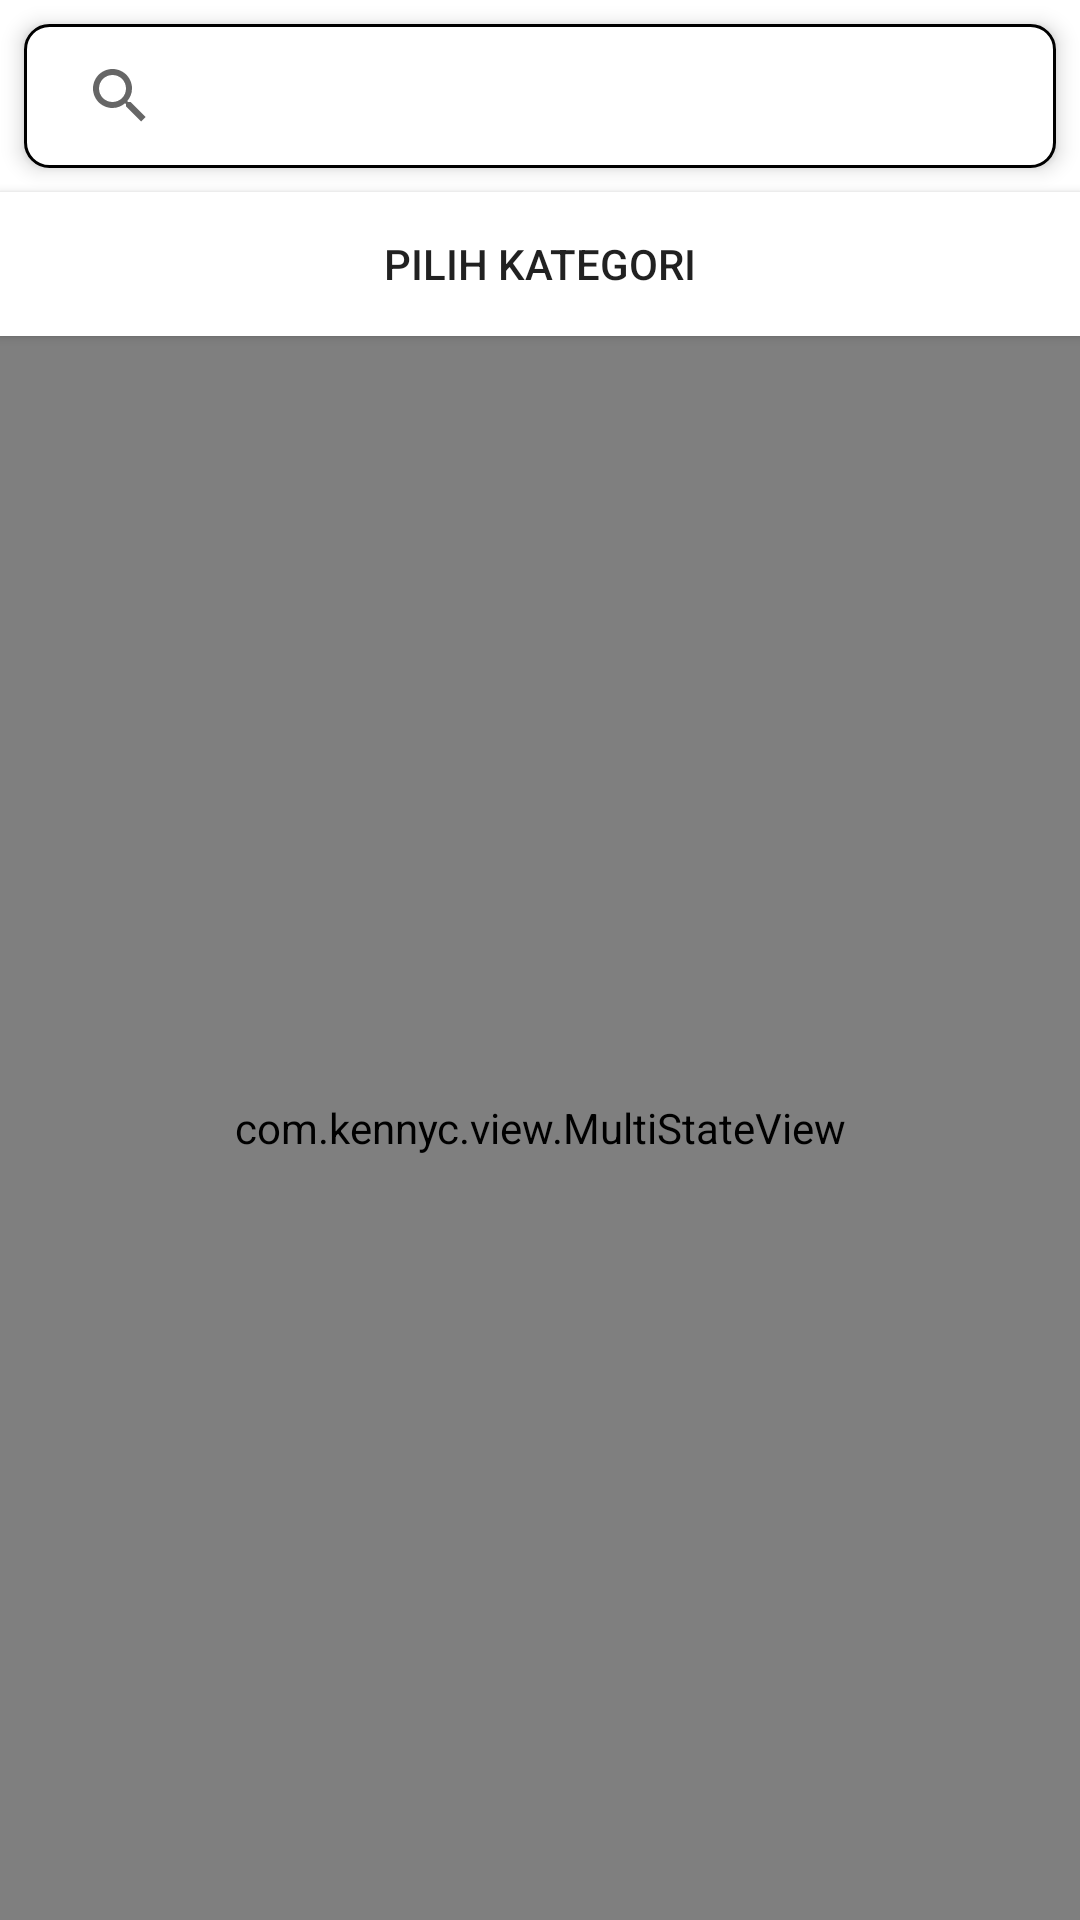

Here is an Android app screen rendered from its layout file. Give the layout XML and the strings, colors and styles it references.
<!-- AndroidManifest.xml: application theme AppTheme -->
<!-- res/layout/fragment_menus.xml -->
<?xml version="1.0" encoding="utf-8"?>
<LinearLayout xmlns:android="http://schemas.android.com/apk/res/android"
    xmlns:app="http://schemas.android.com/apk/res-auto"
    xmlns:tools="http://schemas.android.com/tools"
    android:layout_width="match_parent"
    android:layout_height="match_parent"
    android:orientation="vertical"
    tools:context=".presentation.menu.MenusFragment">

    <androidx.appcompat.widget.SearchView
        android:id="@+id/searchView"
        android:elevation="@dimen/dimen_4dp"
        android:layout_margin="@dimen/dimen_8dp"
        android:background="@drawable/bg_rectangle_white_border_grey_radius_8"
        android:layout_width="match_parent"
        android:layout_height="wrap_content"
        android:focusable="false"
        app:iconifiedByDefault="false"/>

    <androidx.appcompat.widget.AppCompatButton
        android:layout_width="match_parent"
        android:layout_height="wrap_content"
        android:text="Pilih Kategori"
        android:background="@color/design_default_color_on_primary"
        android:id="@+id/btnPilihKategoriOrder"/>

    <com.kennyc.view.MultiStateView
        android:id="@+id/msvMenu"
        android:layout_width="match_parent"
        android:layout_height="match_parent"
        app:msv_loadingView="@layout/layout_loading"
        app:msv_viewState="loading">

        <LinearLayout
            android:layout_width="match_parent"
            android:layout_height="wrap_content"
            android:orientation="vertical">

            <androidx.recyclerview.widget.RecyclerView
                android:id="@+id/rvCategory"
                android:layout_width="match_parent"
                android:layout_height="wrap_content"
                tools:itemCount="1"
                tools:listitem="@layout/item_category"/>

            <androidx.recyclerview.widget.RecyclerView
                android:id="@+id/rvMenus"
                android:layout_width="match_parent"
                android:layout_height="wrap_content"
                android:layout_margin="10dp"
                tools:listitem="@layout/item_menu" />

        </LinearLayout>

    </com.kennyc.view.MultiStateView>

</LinearLayout>
<!-- res/layout/item_category.xml (included above) -->
<?xml version="1.0" encoding="utf-8"?>
<com.google.android.material.button.MaterialButton xmlns:android="http://schemas.android.com/apk/res/android"
    xmlns:app="http://schemas.android.com/apk/res-auto"
    style="@style/WarungPojokButton"
    android:id="@+id/btnCategory"
    android:layout_margin="@dimen/dimen_8dp"
    app:cornerRadius="@dimen/dimen_8dp"
    android:text="@string/sample_category" />
<!-- res/layout/item_menu.xml (included above) -->
<?xml version="1.0" encoding="utf-8"?>
<androidx.constraintlayout.widget.ConstraintLayout xmlns:android="http://schemas.android.com/apk/res/android"
    xmlns:app="http://schemas.android.com/apk/res-auto"
    android:layout_width="match_parent"
    android:layout_height="wrap_content"
    android:layout_marginTop="@dimen/dimen_8dp"
    android:layout_marginBottom="@dimen/dimen_8dp"
    android:background="@color/colorWhite">

    <FrameLayout
        android:id="@+id/frameLayout"
        android:layout_width="0dp"
        android:layout_height="0dp"
        android:layout_marginBottom="@dimen/dimen_20dp"
        app:layout_constraintBottom_toTopOf="@+id/guideline2"
        app:layout_constraintDimensionRatio="1:1"
        app:layout_constraintEnd_toStartOf="@+id/guideline"
        app:layout_constraintStart_toStartOf="parent"
        app:layout_constraintTop_toTopOf="parent">

        <androidx.cardview.widget.CardView
            android:id="@+id/cardView"
            android:layout_width="match_parent"
            android:layout_height="match_parent"
            app:cardCornerRadius="@dimen/dimen_9dp"
            app:cardElevation="0dp">

            <ImageView
                android:id="@+id/imgMenus"
                android:layout_width="match_parent"
                android:layout_height="match_parent"
                android:scaleType="centerCrop"
                android:src="@mipmap/ic_launcher" />

        </androidx.cardview.widget.CardView>

    </FrameLayout>


    <de.hdodenhof.circleimageview.CircleImageView
        android:id="@+id/imgCircle"
        android:layout_width="@dimen/dimen_80dp"
        android:layout_height="@dimen/dimen_80dp"
        android:src="@color/colorWhite"
        app:layout_constraintBottom_toTopOf="@+id/guideline2"
        app:layout_constraintEnd_toEndOf="parent"
        app:layout_constraintTop_toTopOf="@+id/guideline7" />

    <com.google.android.material.floatingactionbutton.FloatingActionButton
        android:id="@+id/floatingActionButton"
        android:layout_width="wrap_content"
        android:layout_height="wrap_content"
        android:layout_margin="@dimen/dimen_10dp"
        android:background="@drawable/icon_circle_white"
        android:backgroundTint="@color/colorBase"
        app:layout_constraintBottom_toBottomOf="@+id/imgCircle"
        app:layout_constraintEnd_toEndOf="@+id/imgCircle"
        app:layout_constraintStart_toStartOf="@+id/imgCircle"
        app:layout_constraintTop_toTopOf="@+id/imgCircle"
        app:srcCompat="@drawable/ic_baseline_add_24" />

    <androidx.constraintlayout.widget.Guideline
        android:id="@+id/guideline"
        android:layout_width="wrap_content"
        android:layout_height="wrap_content"
        android:orientation="vertical"
        app:layout_constraintGuide_end="@dimen/dimen_37dp" />

    <androidx.constraintlayout.widget.Guideline
        android:id="@+id/guideline2"
        android:layout_width="wrap_content"
        android:layout_height="wrap_content"
        android:orientation="horizontal"
        app:layout_constraintGuide_begin="261dp" />

    <TextView
        android:id="@+id/tvNamaMenus"
        style="@style/WarungPojokTextView.Title.Bold"
        android:layout_width="0dp"
        android:layout_marginTop="@dimen/dimen_20dp"
        android:text="@string/sample_menu"
        app:layout_constraintEnd_toStartOf="@+id/guideline"
        app:layout_constraintHorizontal_bias="0.245"
        app:layout_constraintStart_toStartOf="@+id/frameLayout"
        app:layout_constraintTop_toBottomOf="@+id/frameLayout" />

    <TextView
        android:id="@+id/tvHargaMenus"
        style="@style/WarungPojokTextView.Title"
        android:layout_width="0dp"
        android:layout_marginStart="8dp"
        android:layout_marginLeft="8dp"
        android:layout_marginTop="@dimen/dimen_8dp"
        android:hint="@string/sample_price"
        app:layout_constraintEnd_toStartOf="@+id/guideline"
        app:layout_constraintStart_toEndOf="@id/tvDiscount"
        app:layout_constraintTop_toBottomOf="@+id/tvNamaMenus" />

    <TextView
        android:id="@+id/tvDiscountPrice"
        style="@style/WarungPojokTextView.Header.Bold"
        android:layout_width="0dp"
        android:layout_marginTop="@dimen/dimen_8dp"
        android:hint="@string/sample_price"
        android:visibility="gone"
        app:layout_constraintStart_toStartOf="parent"
        app:layout_constraintTop_toBottomOf="@+id/tvHargaMenus" />

    <androidx.appcompat.widget.AppCompatTextView
        android:id="@+id/tvDiscount"
        android:layout_width="wrap_content"
        android:layout_height="wrap_content"
        android:background="@color/colorRed"
        android:text="50%"
        android:textColor="@color/colorWhite"
        android:textSize="@dimen/text_size_18sp"
        app:layout_constraintBottom_toBottomOf="@+id/tvHargaMenus"
        app:layout_constraintStart_toStartOf="parent"
        app:layout_constraintTop_toTopOf="@+id/tvHargaMenus" />

    <androidx.appcompat.widget.AppCompatTextView
        android:id="@+id/tvSoldOut"
        android:visibility="gone"
        style="@style/WarungPojokTextView.Header"
        android:layout_width="0dp"
        android:layout_height="0dp"
        android:background="@color/colorBlackTransparent"
        android:text="Habis"
        android:gravity="center"
        android:textColor="@color/colorWhite"
        app:layout_constraintBottom_toBottomOf="parent"
        app:layout_constraintEnd_toEndOf="@id/frameLayout"
        app:layout_constraintStart_toStartOf="parent"
        app:layout_constraintTop_toTopOf="parent" />

    <androidx.constraintlayout.widget.Guideline
        android:id="@+id/guideline7"
        android:layout_width="wrap_content"
        android:layout_height="wrap_content"
        android:orientation="horizontal"
        app:layout_constraintGuide_begin="124dp" />

</androidx.constraintlayout.widget.ConstraintLayout>
<!-- resources referenced by this layout -->
<resources>
  <color name="colorBase">#92CB48</color>
  <color name="colorRed">#DD1212</color>
  <color name="colorWhite">#ffffff</color>
  <dimen name="dimen_10dp">10dp</dimen>
  <dimen name="dimen_20dp">20dp</dimen>
  <dimen name="dimen_37dp">37dp</dimen>
  <dimen name="dimen_4dp">4dp</dimen>
  <dimen name="dimen_80dp">80dp</dimen>
  <dimen name="dimen_8dp">8dp</dimen>
  <dimen name="dimen_9dp">9dp</dimen>
  <dimen name="text_size_18sp">18sp</dimen>
  <!-- drawable bg_rectangle_white_border_grey_radius_8 (drawable) -->
  <?xml version="1.0" encoding="utf-8"?>
  <shape
      android:shape="rectangle" xmlns:android="http://schemas.android.com/apk/res/android">
  
      <solid
          android:color="@color/colorWhite"/>
  
      <corners
          android:radius="@dimen/dimen_8dp"/>
  
      <stroke
          android:color="@color/colorGrey"
          android:width="1dp"/>
  
  </shape>
  <!-- drawable icon_circle_white (drawable) -->
  <?xml version="1.0" encoding="utf-8"?>
  <shape xmlns:android="http://schemas.android.com/apk/res/android"
      android:shape="oval">
      <solid android:color="#ffff"></solid>
      <size
          android:width="100dp"
          android:height="100dp"></size>
  </shape>
  <string name="sample_menu">Ikan Gurame</string>
  <string name="sample_price">19.000</string>
  <style name="WarungPojokButton" parent="Widget.MaterialComponents.Button">
          <item name="android:layout_width">wrap_content</item>
          <item name="android:layout_height">wrap_content</item>
          <item name="backgroundTint">@color/colorPrimary</item>
      </style>
  <style name="WarungPojokTextView.Header">
          <item name="android:textSize">@dimen/text_size_20sp</item>
          <item name="autoSizeMaxTextSize">@dimen/text_size_30sp</item>
          <item name="autoSizeMinTextSize">15sp</item>
          <item name="autoSizeStepGranularity">4sp</item>
      </style>
  <style name="WarungPojokTextView.Header.Bold">
          <item name="fontFamily">@font/nunitosans_bold</item>
      </style>
  <style name="WarungPojokTextView.Title">
          <item name="android:textSize">@dimen/text_size_18sp</item>
          <item name="autoSizeMaxTextSize">28sp</item>
          <item name="autoSizeMinTextSize">12sp</item>
          <item name="autoSizeStepGranularity">4sp</item>
      </style>
  <style name="WarungPojokTextView.Title.Bold">
          <item name="fontFamily">@font/nunitosans_bold</item>
      </style>
  <style name="AppTheme" parent="Theme.MaterialComponents.Light.NoActionBar">
          
          <item name="colorPrimary">@color/colorPrimary</item>
          <item name="colorPrimaryDark">@color/colorPrimaryDark</item>
          <item name="colorAccent">@color/colorAccent</item>
          <item name="bottomSheetDialogTheme">@style/AppBottomSheetDialogTheme</item>
      </style>
  <color name="colorPrimary">#92CB48</color>
  <dimen name="text_size_20sp">20sp</dimen>
  <dimen name="text_size_30sp">30sp</dimen>
  <color name="colorPrimaryDark">#92CB48</color>
  <color name="colorAccent">#03DAC5</color>
  <style name="AppBottomSheetDialogTheme" parent="Theme.Design.Light.BottomSheetDialog">
          <item name="bottomSheetStyle">@style/AppModalStyle</item>
      </style>
  <style name="AppModalStyle" parent="Widget.Design.BottomSheet.Modal">
          <item name="android:background">@drawable/bg_rectangle_white_top_radius_16</item>
      </style>
  <!-- drawable bg_rectangle_white_top_radius_16 (drawable) -->
  <?xml version="1.0" encoding="utf-8"?>
  <shape
      android:shape="rectangle" xmlns:android="http://schemas.android.com/apk/res/android">
  
      <solid
          android:color="@color/colorWhite"/>
  
      <corners
          android:topLeftRadius="@dimen/dimen_16dp"
          android:topRightRadius="@dimen/dimen_16dp"/>
  
  </shape>
  <dimen name="dimen_16dp">16dp</dimen>
</resources>
